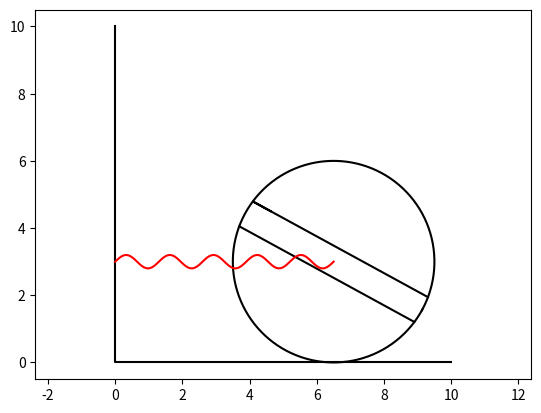

The script that saved this image:
import math
import matplotlib
import numpy as np
from math import pi
from math import sqrt
from matplotlib.animation import FuncAnimation
from matplotlib import pyplot as plt

# константы
t_fin = 20
t = np.linspace(0, t_fin, 1001)

x0 = 5  # положение кольца в начальный момент времен
R = 3  # радиус кольца

s = [0.9 * R * np.cos(((x**2) / -x*3) - x*0.5) for x in t]  # отклонение груза
phi = [1 + 0.5 * np.cos(4*x + pi) for x in t]  # угол поворота кольцы

angles = np.linspace(0, 2*pi, 360)

box_w = 0.65  # ширина груза
box_h = 0.5  # высота груза

# генерирует пружинку высотой h с количеством витков k и шириной w
def spring(k, h, w):
    x = np.linspace(0, h, 100)
    return np.array([x, np.sin(2 * pi / (h / k) * x) * w])

# массивы, где будем хранить просчитанные точки
ring_dots_x_tmp = R * np.cos(angles)
ring_dots_y_tmp = R * np.sin(angles)

box_x_tmp = np.array([-box_h / 2, -box_h / 2, box_h / 2, box_h / 2, -box_h / 2, box_h / 2, -box_h / 2, box_h / 2])
box_y_tmp = np.array([-box_w / 2, box_w / 2, box_w / 2, -box_w / 2, -box_w / 2, box_w / 2, box_w / 2, -box_w / 2])

line1_x_tmp = np.array([-1.1836*R/1.50, -1.4836*R/1.50, 1.4836*R/1.50, 1.4836*R/1.50])
line1_y_tmp = np.array([1.2, 1.2, 1.2, 1.2])

line2_x_tmp = np.array([-1.4836*R/1.50, -1.4836*R/1.50, 1.4836*R/1.50, 1.4836*R/1.50])
line2_y_tmp = np.array([0.8, 0.8, 0.8, 0.8])

ring_dots_x = np.zeros([len(t), len(angles)])
ring_dots_y = np.zeros([len(t), len(angles)])

box_dots_x = np.zeros([len(t), 8])
box_dots_y = np.zeros([len(t), 8])

line1_dots_x = np.zeros([len(t), 4])
line1_dots_y = np.zeros([len(t), 4])

line2_dots_x = np.zeros([len(t), 4])
line2_dots_y = np.zeros([len(t), 4])

spring_a_x = np.zeros([len(t), 100])
spring_a_y = np.zeros([len(t), 100])

spring_b_x = np.zeros([len(t), 100])
spring_b_y = np.zeros([len(t), 100])

spring_c_x = np.zeros([len(t), 100])
spring_c_y = np.zeros([len(t), 100])

# считаем точки
for i in range(len(t)):
    # центр кольца
    ring_x = x0 + phi[i] * R
    ring_y = R

    # точки окружности кольца
    ring_dots_x[i] = np.cos(phi[i]) * ring_dots_x_tmp + np.sin(phi[i]) * ring_dots_y_tmp + ring_x
    ring_dots_y[i] = - np.sin(phi[i]) * ring_dots_x_tmp + np.cos(phi[i]) * ring_dots_y_tmp + ring_y

    # точки груза
    bx = box_x_tmp - s[i]
    by = box_y_tmp
    box_dots_x[i] = np.cos(phi[i]) * bx + np.sin(phi[i]) * by + ring_x
    box_dots_y[i] = - np.sin(phi[i]) * bx + np.cos(phi[i]) * by + ring_y

    # первая стенка
    line1_x = line1_x_tmp
    line1_y = line1_y_tmp - 0.78
    line1_dots_x[i] = np.cos(phi[i]) * line1_x + np.sin(phi[i]) * line1_y + ring_x
    line1_dots_y[i] = - np.sin(phi[i]) * line1_x + np.cos(phi[i]) * line1_y + ring_y

    # вторая стенка
    line2_x = line2_x_tmp
    line2_y = line2_y_tmp - 1.222
    line2_dots_x[i] = np.cos(phi[i]) * line2_x + np.sin(phi[i]) * line2_y + ring_x
    line2_dots_y[i] = - np.sin(phi[i]) * line2_x + np.cos(phi[i]) * line2_y + ring_y

    # горизонтальная пружина
    spring_a_x[i] = spring(5, ring_x, 0.2)[0]
    spring_a_y[i] = spring(5, ring_x, 0.2)[1] + ring_y

    # верхняя пружина в кольце
    b_x = R - spring(10, R + s[i] - box_h / 2, 0.2)[0]
    b_y = spring(10, R - s[i], 0.2)[1]
    spring_b_x[i] = np.cos(phi[i]) * b_x + np.sin(phi[i]) * b_y + ring_x
    spring_b_y[i] = -np.sin(phi[i]) * b_x + np.cos(phi[i]) * b_y + ring_y

    # нижняя пружина в кольце
    c_x = spring(10, R - s[i] - box_h / 2, 0.2)[0] - R
    c_y = spring(10, R - s[i], 0.2)[1]
    spring_c_x[i] = np.cos(phi[i]) * c_x + np.sin(phi[i]) * c_y + ring_x
    spring_c_y[i] = -np.sin(phi[i]) * c_x + np.cos(phi[i]) * c_y + ring_y

# рисуем график
fig = plt.figure()  # создаем холст, на котором будем рисовать фигуры
ax = fig.add_subplot(1, 1, 1)
ax.axis("equal")

line1, = ax.plot(line1_dots_x[0], line1_dots_y[0], "black")  # стенка 1
line2, = ax.plot(line2_dots_x[0], line2_dots_y[0], "black")  # стенка 2
surface = ax.plot([0, 0, 10], [10, 0, 0], "black")  # пол и стена
ring, = ax.plot(ring_dots_x[0], ring_dots_y[0], "black")  # кольцо
box, = ax.plot(box_dots_x[0], box_dots_y[0], "black")  # груз

spring_a, = ax.plot(spring_a_x[0], spring_a_y[0], "red")  # горизонтальная пружина
spring_b, = ax.plot(spring_b_x[0], spring_b_y[0], "purple")  # нижняя пружина
spring_c, = ax.plot(spring_c_x[0], spring_c_y[0], "brown")  # верхняя пружина

# функция анимации
def animate(i):
    ring.set_data(ring_dots_x[i], ring_dots_y[i])
    box.set_data(box_dots_x[i], box_dots_y[i])
    line1.set_data(line1_dots_x[i], line1_dots_y[i])
    line2.set_data(line2_dots_x[i], line2_dots_y[i])
    spring_a.set_data(spring_a_x[i], spring_a_y[i])
    spring_b.set_data(spring_b_x[i], spring_b_y[i])
    spring_c.set_data(spring_c_x[i], spring_c_y[i])
    return ring, box, spring_a, spring_b, spring_c, line1, line2

animation = FuncAnimation(fig, animate, frames=315, interval=60)
plt.show()
